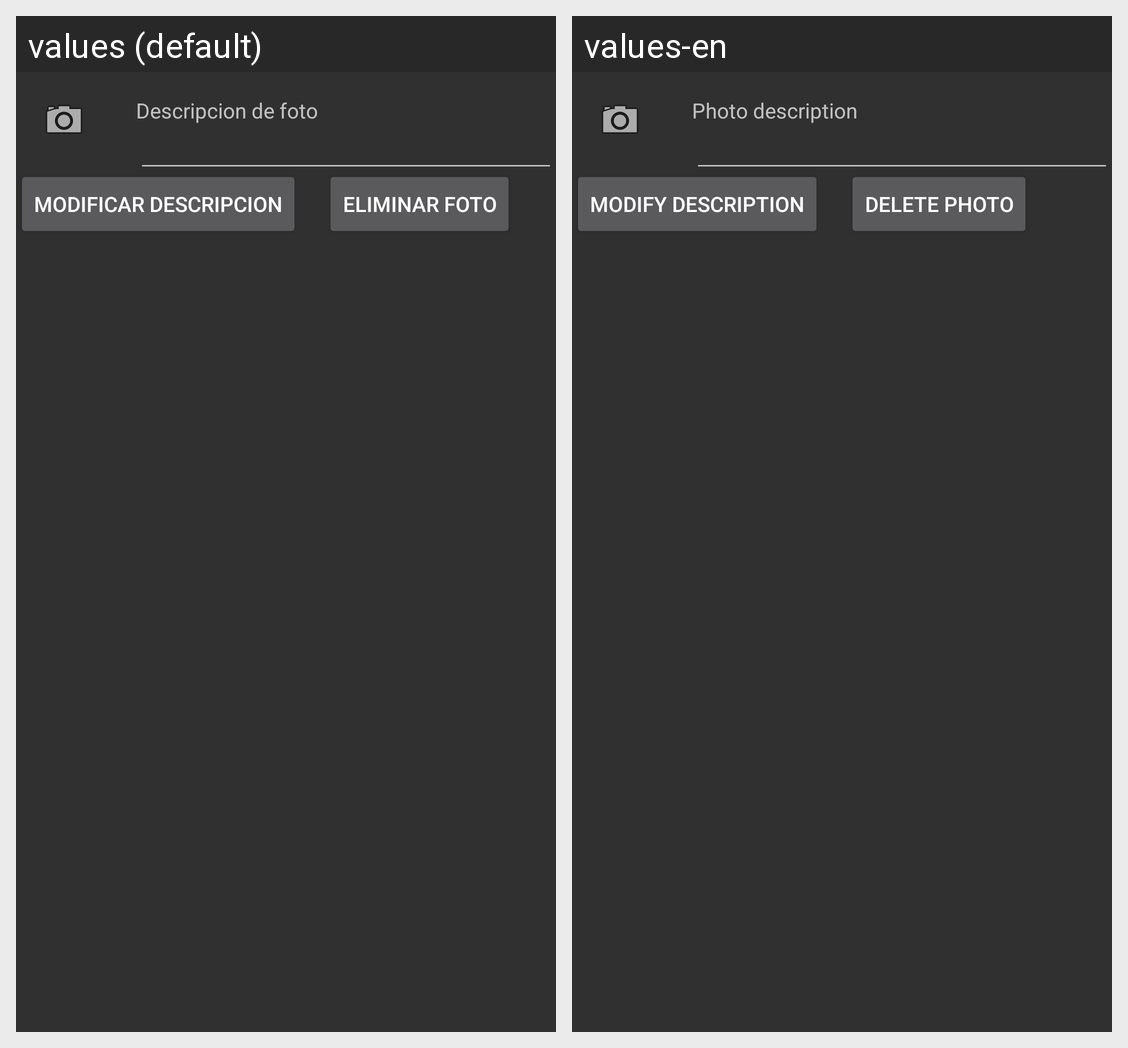

For this localized Android screen grid, give each drawn string resource with its value in every locale shown.
Android screen res/layout/foto.xml rendered under 2 locales, left to right: values (default), values-en. Device: Nexus 5 (rendered at 1080×1920; each locale shown at half size, 540×960, under a caption strip naming it); theme AppTheme.
Strings drawn on this screen, with the default value and each locale's value (text and hints the layout hard-codes, and strings that could not be matched under every locale, appear in the picture but are not listed):

tituloDescrip
  values: Descripcion de foto
  values-en: Photo description

unaFBotonMod
  values: Modificar descripcion
  values-en: Modify description

unaFBotonBorrar
  values: Eliminar foto
  values-en: Delete photo
